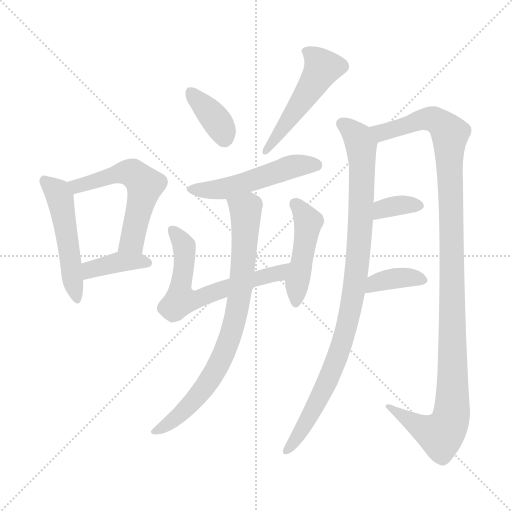
t = 0.00 s
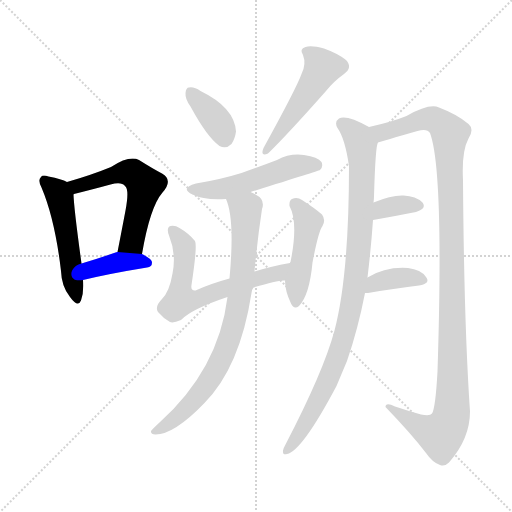
t = 1.88 s
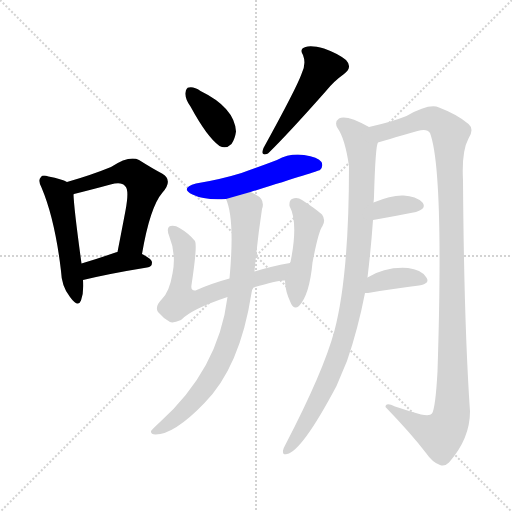
t = 3.76 s
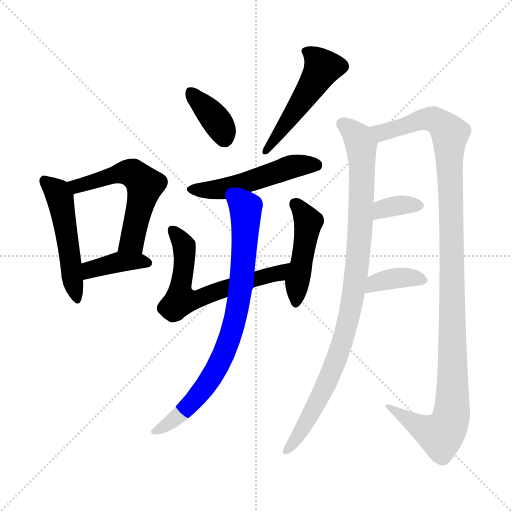
t = 5.64 s
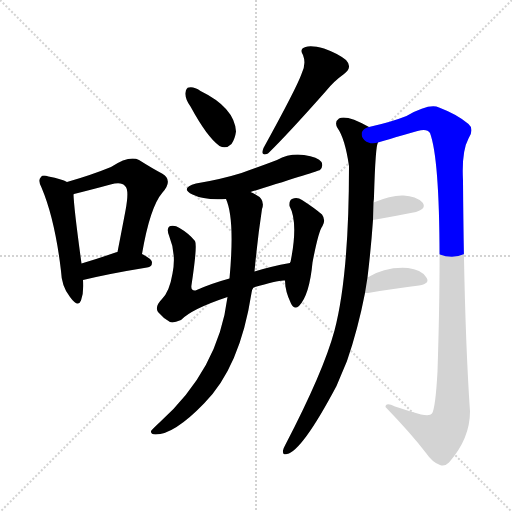
t = 7.51 s
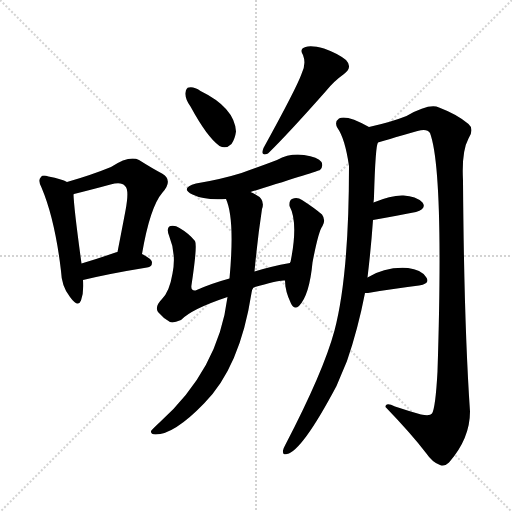
t = 9.39 s

The animated SVG that drew these frames (rendered in a browser with its animation timeline set to each time). Animation: 13 CSS @keyframes rules; one cycle of 9.39 s.

<svg version="1.1" viewBox="0 0 1024 1024" xmlns="http://www.w3.org/2000/svg">
  <g stroke="lightgray" stroke-dasharray="1,1" stroke-width="1" transform="scale(4, 4)">
    <line x1="0" y1="0" x2="256" y2="256"></line>
    <line x1="256" y1="0" x2="0" y2="256"></line>
    <line x1="128" y1="0" x2="128" y2="256"></line>
    <line x1="0" y1="128" x2="256" y2="128"></line>
  </g>
<g transform="scale(1, -1) translate(0, -900)">
   <style type="text/css">
    @keyframes keyframes0 {
      from {
       stroke: blue;
       stroke-dashoffset: 504;
       stroke-width: 128;
       }
       62% {
       animation-timing-function: step-end;
       stroke: blue;
       stroke-dashoffset: 0;
       stroke-width: 128;
       }
       to {
       stroke: black;
       stroke-width: 1024;
       }
       }
       #make-me-a-hanzi-animation-0 {
         animation: keyframes0 0.660156s both;
         animation-delay: 0.000000s;
         animation-timing-function: linear;
       }
    @keyframes keyframes1 {
      from {
       stroke: blue;
       stroke-dashoffset: 559;
       stroke-width: 128;
       }
       65% {
       animation-timing-function: step-end;
       stroke: blue;
       stroke-dashoffset: 0;
       stroke-width: 128;
       }
       to {
       stroke: black;
       stroke-width: 1024;
       }
       }
       #make-me-a-hanzi-animation-1 {
         animation: keyframes1 0.704915s both;
         animation-delay: 0.660156s;
         animation-timing-function: linear;
       }
    @keyframes keyframes2 {
      from {
       stroke: blue;
       stroke-dashoffset: 389;
       stroke-width: 128;
       }
       56% {
       animation-timing-function: step-end;
       stroke: blue;
       stroke-dashoffset: 0;
       stroke-width: 128;
       }
       to {
       stroke: black;
       stroke-width: 1024;
       }
       }
       #make-me-a-hanzi-animation-2 {
         animation: keyframes2 0.566569s both;
         animation-delay: 1.365072s;
         animation-timing-function: linear;
       }
    @keyframes keyframes3 {
      from {
       stroke: blue;
       stroke-dashoffset: 369;
       stroke-width: 128;
       }
       55% {
       animation-timing-function: step-end;
       stroke: blue;
       stroke-dashoffset: 0;
       stroke-width: 128;
       }
       to {
       stroke: black;
       stroke-width: 1024;
       }
       }
       #make-me-a-hanzi-animation-3 {
         animation: keyframes3 0.550293s both;
         animation-delay: 1.931641s;
         animation-timing-function: linear;
       }
    @keyframes keyframes4 {
      from {
       stroke: blue;
       stroke-dashoffset: 501;
       stroke-width: 128;
       }
       62% {
       animation-timing-function: step-end;
       stroke: blue;
       stroke-dashoffset: 0;
       stroke-width: 128;
       }
       to {
       stroke: black;
       stroke-width: 1024;
       }
       }
       #make-me-a-hanzi-animation-4 {
         animation: keyframes4 0.657715s both;
         animation-delay: 2.481934s;
         animation-timing-function: linear;
       }
    @keyframes keyframes5 {
      from {
       stroke: blue;
       stroke-dashoffset: 514;
       stroke-width: 128;
       }
       63% {
       animation-timing-function: step-end;
       stroke: blue;
       stroke-dashoffset: 0;
       stroke-width: 128;
       }
       to {
       stroke: black;
       stroke-width: 1024;
       }
       }
       #make-me-a-hanzi-animation-5 {
         animation: keyframes5 0.668294s both;
         animation-delay: 3.139648s;
         animation-timing-function: linear;
       }
    @keyframes keyframes6 {
      from {
       stroke: blue;
       stroke-dashoffset: 626;
       stroke-width: 128;
       }
       67% {
       animation-timing-function: step-end;
       stroke: blue;
       stroke-dashoffset: 0;
       stroke-width: 128;
       }
       to {
       stroke: black;
       stroke-width: 1024;
       }
       }
       #make-me-a-hanzi-animation-6 {
         animation: keyframes6 0.759440s both;
         animation-delay: 3.807943s;
         animation-timing-function: linear;
       }
    @keyframes keyframes7 {
      from {
       stroke: blue;
       stroke-dashoffset: 464;
       stroke-width: 128;
       }
       60% {
       animation-timing-function: step-end;
       stroke: blue;
       stroke-dashoffset: 0;
       stroke-width: 128;
       }
       to {
       stroke: black;
       stroke-width: 1024;
       }
       }
       #make-me-a-hanzi-animation-7 {
         animation: keyframes7 0.627604s both;
         animation-delay: 4.567383s;
         animation-timing-function: linear;
       }
    @keyframes keyframes8 {
      from {
       stroke: blue;
       stroke-dashoffset: 799;
       stroke-width: 128;
       }
       72% {
       animation-timing-function: step-end;
       stroke: blue;
       stroke-dashoffset: 0;
       stroke-width: 128;
       }
       to {
       stroke: black;
       stroke-width: 1024;
       }
       }
       #make-me-a-hanzi-animation-8 {
         animation: keyframes8 0.900228s both;
         animation-delay: 5.194987s;
         animation-timing-function: linear;
       }
    @keyframes keyframes9 {
      from {
       stroke: blue;
       stroke-dashoffset: 954;
       stroke-width: 128;
       }
       76% {
       animation-timing-function: step-end;
       stroke: blue;
       stroke-dashoffset: 0;
       stroke-width: 128;
       }
       to {
       stroke: black;
       stroke-width: 1024;
       }
       }
       #make-me-a-hanzi-animation-9 {
         animation: keyframes9 1.026367s both;
         animation-delay: 6.095215s;
         animation-timing-function: linear;
       }
    @keyframes keyframes10 {
      from {
       stroke: blue;
       stroke-dashoffset: 1148;
       stroke-width: 128;
       }
       79% {
       animation-timing-function: step-end;
       stroke: blue;
       stroke-dashoffset: 0;
       stroke-width: 128;
       }
       to {
       stroke: black;
       stroke-width: 1024;
       }
       }
       #make-me-a-hanzi-animation-10 {
         animation: keyframes10 1.184245s both;
         animation-delay: 7.121582s;
         animation-timing-function: linear;
       }
    @keyframes keyframes11 {
      from {
       stroke: blue;
       stroke-dashoffset: 345;
       stroke-width: 128;
       }
       53% {
       animation-timing-function: step-end;
       stroke: blue;
       stroke-dashoffset: 0;
       stroke-width: 128;
       }
       to {
       stroke: black;
       stroke-width: 1024;
       }
       }
       #make-me-a-hanzi-animation-11 {
         animation: keyframes11 0.530762s both;
         animation-delay: 8.305827s;
         animation-timing-function: linear;
       }
    @keyframes keyframes12 {
      from {
       stroke: blue;
       stroke-dashoffset: 373;
       stroke-width: 128;
       }
       55% {
       animation-timing-function: step-end;
       stroke: blue;
       stroke-dashoffset: 0;
       stroke-width: 128;
       }
       to {
       stroke: black;
       stroke-width: 1024;
       }
       }
       #make-me-a-hanzi-animation-12 {
         animation: keyframes12 0.553548s both;
         animation-delay: 8.836589s;
         animation-timing-function: linear;
       }
</style>
<path d="M 134.0 536.0 Q 124.0 542.0 97.0 547.0 Q 85.0 551.0 82.0 546.0 Q 75.0 540.0 83.0 525.0 Q 110.0 461.0 122.0 358.0 Q 123.0 327.0 140.0 306.0 Q 156.0 284.0 162.0 299.0 Q 168.0 315.0 166.0 340.0 L 163.0 373.0 Q 148.0 482.0 147.0 511.0 C 146.0 530.0 146.0 530.0 134.0 536.0 Z" fill="lightgray"></path> 
<path d="M 284.0 392.0 Q 300.0 486.0 325.0 515.0 Q 347.0 540.0 324.0 553.0 Q 305.0 563.0 278.0 580.0 Q 259.0 590.0 222.0 566.0 Q 183.0 550.0 134.0 536.0 C 105.0 528.0 119.0 502.0 147.0 511.0 Q 146.0 512.0 148.0 512.0 Q 188.0 522.0 221.0 531.0 Q 243.0 537.0 250.0 528.0 Q 259.0 521.0 251.0 479.0 Q 244.0 442.0 235.0 396.0 C 229.0 367.0 279.0 362.0 284.0 392.0 Z" fill="lightgray"></path> 
<path d="M 166.0 340.0 Q 220.0 353.0 294.0 365.0 Q 304.0 366.0 304.0 375.0 Q 304.0 382.0 284.0 392.0 L 235.0 396.0 Q 232.0 396.0 231.0 395.0 Q 194.0 382.0 163.0 373.0 C 134.0 365.0 137.0 333.0 166.0 340.0 Z" fill="lightgray"></path> 
<path d="M 381.0 687.0 Q 414.0 626.0 439.0 608.0 Q 452.0 601.0 463.0 612.0 Q 470.0 622.0 472.0 637.0 Q 469.0 685.0 401.0 718.0 Q 388.0 727.0 378.0 725.0 Q 372.0 725.0 371.0 714.0 Q 370.0 702.0 381.0 687.0 Z" fill="lightgray"></path> 
<path d="M 603.0 752.0 Q 593.0 724.0 527.0 604.0 Q 520.0 586.0 536.0 593.0 Q 576.0 632.0 652.0 718.0 Q 667.0 737.0 688.0 752.0 Q 706.0 765.0 692.0 780.0 Q 676.0 793.0 648.0 803.0 Q 623.0 810.0 611.0 806.0 Q 598.0 802.0 606.0 790.0 Q 613.0 772.0 603.0 752.0 Z" fill="lightgray"></path> 
<path d="M 501.0 516.0 Q 636.0 558.0 640.0 560.0 Q 647.0 567.0 643.0 576.0 Q 636.0 586.0 608.0 590.0 Q 580.0 594.0 554.0 580.0 Q 520.0 567.0 483.0 554.0 Q 441.0 541.0 392.0 533.0 Q 359.0 524.0 385.0 511.0 Q 409.0 499.0 452.0 502.0 L 501.0 516.0 Z" fill="lightgray"></path> 
<path d="M 507.0 325.0 Q 559.0 341.0 570.0 339.0 C 600.0 341.0 609.0 380.0 580.0 374.0 Q 541.0 367.0 509.0 357.0 L 459.0 343.0 Q 422.0 333.0 391.0 319.0 Q 381.0 318.0 383.0 330.0 Q 395.0 409.0 390.0 418.0 Q 378.0 433.0 359.0 444.0 Q 350.0 450.0 341.0 448.0 Q 332.0 445.0 338.0 429.0 Q 353.0 392.0 345.0 353.0 Q 339.0 317.0 324.0 302.0 Q 309.0 287.0 316.0 276.0 Q 326.0 264.0 340.0 256.0 Q 346.0 253.0 362.0 260.0 Q 383.0 282.0 455.0 306.0 L 507.0 325.0 Z" fill="lightgray"></path> 
<path d="M 570.0 339.0 Q 570.0 318.0 582.0 293.0 Q 588.0 280.0 598.0 288.0 Q 619.0 310.0 625.0 375.0 Q 637.0 438.0 645.0 448.0 Q 652.0 460.0 644.0 471.0 Q 629.0 484.0 604.0 500.0 Q 594.0 507.0 584.0 502.0 Q 578.0 499.0 579.0 488.0 Q 597.0 455.0 581.0 376.0 Q 580.0 376.0 580.0 374.0 L 570.0 339.0 Z" fill="lightgray"></path> 
<path d="M 455.0 306.0 Q 437.0 161.0 319.0 55.0 Q 306.0 43.0 302.0 38.0 Q 301.0 31.0 311.0 31.0 Q 348.0 31.0 408.0 93.0 Q 480.0 165.0 503.0 314.0 Q 503.0 320.0 507.0 325.0 C 509.0 330.0 506.0 327.0 509.0 357.0 Q 515.0 423.0 524.0 482.0 Q 531.0 501.0 511.0 511.0 Q 507.0 514.0 501.0 516.0 C 475.0 530.0 443.0 530.0 452.0 502.0 Q 470.0 462.0 459.0 343.0 L 455.0 306.0 Z" fill="lightgray"></path> 
<path d="M 735.0 345.0 Q 742.0 403.0 746.0 460.0 L 747.0 495.0 Q 748.0 502.0 748.0 508.0 Q 751.0 610.0 756.0 615.0 C 760.0 635.0 760.0 635.0 738.0 646.0 Q 693.0 671.0 678.0 663.0 Q 668.0 656.0 675.0 644.0 Q 690.0 623.0 698.0 568.0 Q 698.0 349.0 669.0 239.0 Q 647.0 157.0 571.0 11.0 Q 567.0 4.0 566.0 -1.0 Q 565.0 -11.0 574.0 -8.0 Q 604.0 -2.0 673.0 128.0 Q 683.0 152.0 694.0 178.0 Q 716.0 242.0 730.0 314.0 L 735.0 345.0 Z" fill="lightgray"></path> 
<path d="M 756.0 615.0 Q 765.0 618.0 835.0 638.0 Q 854.0 644.0 860.0 634.0 Q 888.0 559.0 875.0 157.0 Q 871.0 84.0 864.0 73.0 Q 860.0 67.0 842.0 71.0 Q 817.0 78.0 790.0 87.0 Q 771.0 96.0 771.0 86.0 Q 823.0 32.0 852.0 -6.0 Q 865.0 -25.0 880.0 -30.0 Q 889.0 -34.0 898.0 -25.0 Q 940.0 23.0 940.0 77.0 Q 928.0 252.0 926.0 539.0 Q 923.0 597.0 937.0 623.0 Q 949.0 642.0 937.0 652.0 Q 915.0 671.0 878.0 685.0 Q 859.0 694.0 813.0 668.0 Q 783.0 656.0 738.0 646.0 C 709.0 639.0 727.0 606.0 756.0 615.0 Z" fill="lightgray"></path> 
<path d="M 746.0 460.0 Q 797.0 469.0 832.0 476.0 Q 854.0 483.0 845.0 495.0 Q 832.0 508.0 807.0 509.0 Q 783.0 510.0 747.0 495.0 C 719.0 484.0 716.0 455.0 746.0 460.0 Z" fill="lightgray"></path> 
<path d="M 730.0 314.0 Q 731.0 314.0 736.0 314.0 Q 794.0 324.0 838.0 329.0 Q 862.0 333.0 852.0 346.0 Q 842.0 361.0 816.0 364.0 Q 771.0 367.0 735.0 345.0 C 709.0 330.0 700.0 314.0 730.0 314.0 Z" fill="lightgray"></path> 
      <clipPath id="make-me-a-hanzi-clip-0">
      <path d="M 134.0 536.0 Q 124.0 542.0 97.0 547.0 Q 85.0 551.0 82.0 546.0 Q 75.0 540.0 83.0 525.0 Q 110.0 461.0 122.0 358.0 Q 123.0 327.0 140.0 306.0 Q 156.0 284.0 162.0 299.0 Q 168.0 315.0 166.0 340.0 L 163.0 373.0 Q 148.0 482.0 147.0 511.0 C 146.0 530.0 146.0 530.0 134.0 536.0 Z" fill="lightgray"></path>
      </clipPath>
      <path clip-path="url(#make-me-a-hanzi-clip-0)" d="M 90.0 538.0 L 115.0 515.0 L 122.0 497.0 L 152.0 305.0 " fill="none" id="make-me-a-hanzi-animation-0" stroke-dasharray="376 752" stroke-linecap="round"></path>

      <clipPath id="make-me-a-hanzi-clip-1">
      <path d="M 284.0 392.0 Q 300.0 486.0 325.0 515.0 Q 347.0 540.0 324.0 553.0 Q 305.0 563.0 278.0 580.0 Q 259.0 590.0 222.0 566.0 Q 183.0 550.0 134.0 536.0 C 105.0 528.0 119.0 502.0 147.0 511.0 Q 146.0 512.0 148.0 512.0 Q 188.0 522.0 221.0 531.0 Q 243.0 537.0 250.0 528.0 Q 259.0 521.0 251.0 479.0 Q 244.0 442.0 235.0 396.0 C 229.0 367.0 279.0 362.0 284.0 392.0 Z" fill="lightgray"></path>
      </clipPath>
      <path clip-path="url(#make-me-a-hanzi-clip-1)" d="M 144.0 533.0 L 154.0 527.0 L 240.0 555.0 L 269.0 551.0 L 290.0 530.0 L 264.0 418.0 L 242.0 403.0 " fill="none" id="make-me-a-hanzi-animation-1" stroke-dasharray="431 862" stroke-linecap="round"></path>

      <clipPath id="make-me-a-hanzi-clip-2">
      <path d="M 166.0 340.0 Q 220.0 353.0 294.0 365.0 Q 304.0 366.0 304.0 375.0 Q 304.0 382.0 284.0 392.0 L 235.0 396.0 Q 232.0 396.0 231.0 395.0 Q 194.0 382.0 163.0 373.0 C 134.0 365.0 137.0 333.0 166.0 340.0 Z" fill="lightgray"></path>
      </clipPath>
      <path clip-path="url(#make-me-a-hanzi-clip-2)" d="M 171.0 346.0 L 187.0 363.0 L 230.0 375.0 L 295.0 374.0 " fill="none" id="make-me-a-hanzi-animation-2" stroke-dasharray="261 522" stroke-linecap="round"></path>

      <clipPath id="make-me-a-hanzi-clip-3">
      <path d="M 381.0 687.0 Q 414.0 626.0 439.0 608.0 Q 452.0 601.0 463.0 612.0 Q 470.0 622.0 472.0 637.0 Q 469.0 685.0 401.0 718.0 Q 388.0 727.0 378.0 725.0 Q 372.0 725.0 371.0 714.0 Q 370.0 702.0 381.0 687.0 Z" fill="lightgray"></path>
      </clipPath>
      <path clip-path="url(#make-me-a-hanzi-clip-3)" d="M 383.0 714.0 L 431.0 662.0 L 449.0 624.0 " fill="none" id="make-me-a-hanzi-animation-3" stroke-dasharray="241 482" stroke-linecap="round"></path>

      <clipPath id="make-me-a-hanzi-clip-4">
      <path d="M 603.0 752.0 Q 593.0 724.0 527.0 604.0 Q 520.0 586.0 536.0 593.0 Q 576.0 632.0 652.0 718.0 Q 667.0 737.0 688.0 752.0 Q 706.0 765.0 692.0 780.0 Q 676.0 793.0 648.0 803.0 Q 623.0 810.0 611.0 806.0 Q 598.0 802.0 606.0 790.0 Q 613.0 772.0 603.0 752.0 Z" fill="lightgray"></path>
      </clipPath>
      <path clip-path="url(#make-me-a-hanzi-clip-4)" d="M 612.0 797.0 L 645.0 765.0 L 574.0 654.0 L 537.0 612.0 L 535.0 601.0 " fill="none" id="make-me-a-hanzi-animation-4" stroke-dasharray="373 746" stroke-linecap="round"></path>

      <clipPath id="make-me-a-hanzi-clip-5">
      <path d="M 501.0 516.0 Q 636.0 558.0 640.0 560.0 Q 647.0 567.0 643.0 576.0 Q 636.0 586.0 608.0 590.0 Q 580.0 594.0 554.0 580.0 Q 520.0 567.0 483.0 554.0 Q 441.0 541.0 392.0 533.0 Q 359.0 524.0 385.0 511.0 Q 409.0 499.0 452.0 502.0 L 501.0 516.0 Z" fill="lightgray"></path>
      </clipPath>
      <path clip-path="url(#make-me-a-hanzi-clip-5)" d="M 386.0 523.0 L 443.0 521.0 L 508.0 538.0 L 580.0 566.0 L 613.0 571.0 L 636.0 567.0 " fill="none" id="make-me-a-hanzi-animation-5" stroke-dasharray="386 772" stroke-linecap="round"></path>

      <clipPath id="make-me-a-hanzi-clip-6">
      <path d="M 507.0 325.0 Q 559.0 341.0 570.0 339.0 C 600.0 341.0 609.0 380.0 580.0 374.0 Q 541.0 367.0 509.0 357.0 L 459.0 343.0 Q 422.0 333.0 391.0 319.0 Q 381.0 318.0 383.0 330.0 Q 395.0 409.0 390.0 418.0 Q 378.0 433.0 359.0 444.0 Q 350.0 450.0 341.0 448.0 Q 332.0 445.0 338.0 429.0 Q 353.0 392.0 345.0 353.0 Q 339.0 317.0 324.0 302.0 Q 309.0 287.0 316.0 276.0 Q 326.0 264.0 340.0 256.0 Q 346.0 253.0 362.0 260.0 Q 383.0 282.0 455.0 306.0 L 507.0 325.0 Z" fill="lightgray"></path>
      </clipPath>
      <path clip-path="url(#make-me-a-hanzi-clip-6)" d="M 346.0 439.0 L 364.0 417.0 L 369.0 399.0 L 363.0 302.0 L 388.0 299.0 L 557.0 354.0 L 573.0 370.0 " fill="none" id="make-me-a-hanzi-animation-6" stroke-dasharray="498 996" stroke-linecap="round"></path>

      <clipPath id="make-me-a-hanzi-clip-7">
      <path d="M 570.0 339.0 Q 570.0 318.0 582.0 293.0 Q 588.0 280.0 598.0 288.0 Q 619.0 310.0 625.0 375.0 Q 637.0 438.0 645.0 448.0 Q 652.0 460.0 644.0 471.0 Q 629.0 484.0 604.0 500.0 Q 594.0 507.0 584.0 502.0 Q 578.0 499.0 579.0 488.0 Q 597.0 455.0 581.0 376.0 Q 580.0 376.0 580.0 374.0 L 570.0 339.0 Z" fill="lightgray"></path>
      </clipPath>
      <path clip-path="url(#make-me-a-hanzi-clip-7)" d="M 591.0 492.0 L 617.0 456.0 L 591.0 294.0 " fill="none" id="make-me-a-hanzi-animation-7" stroke-dasharray="336 672" stroke-linecap="round"></path>

      <clipPath id="make-me-a-hanzi-clip-8">
      <path d="M 455.0 306.0 Q 437.0 161.0 319.0 55.0 Q 306.0 43.0 302.0 38.0 Q 301.0 31.0 311.0 31.0 Q 348.0 31.0 408.0 93.0 Q 480.0 165.0 503.0 314.0 Q 503.0 320.0 507.0 325.0 C 509.0 330.0 506.0 327.0 509.0 357.0 Q 515.0 423.0 524.0 482.0 Q 531.0 501.0 511.0 511.0 Q 507.0 514.0 501.0 516.0 C 475.0 530.0 443.0 530.0 452.0 502.0 Q 470.0 462.0 459.0 343.0 L 455.0 306.0 Z" fill="lightgray"></path>
      </clipPath>
      <path clip-path="url(#make-me-a-hanzi-clip-8)" d="M 459.0 500.0 L 492.0 479.0 L 483.0 332.0 L 461.0 227.0 L 433.0 162.0 L 406.0 120.0 L 341.0 55.0 L 309.0 38.0 " fill="none" id="make-me-a-hanzi-animation-8" stroke-dasharray="671 1342" stroke-linecap="round"></path>

      <clipPath id="make-me-a-hanzi-clip-9">
      <path d="M 735.0 345.0 Q 742.0 403.0 746.0 460.0 L 747.0 495.0 Q 748.0 502.0 748.0 508.0 Q 751.0 610.0 756.0 615.0 C 760.0 635.0 760.0 635.0 738.0 646.0 Q 693.0 671.0 678.0 663.0 Q 668.0 656.0 675.0 644.0 Q 690.0 623.0 698.0 568.0 Q 698.0 349.0 669.0 239.0 Q 647.0 157.0 571.0 11.0 Q 567.0 4.0 566.0 -1.0 Q 565.0 -11.0 574.0 -8.0 Q 604.0 -2.0 673.0 128.0 Q 683.0 152.0 694.0 178.0 Q 716.0 242.0 730.0 314.0 L 735.0 345.0 Z" fill="lightgray"></path>
      </clipPath>
      <path clip-path="url(#make-me-a-hanzi-clip-9)" d="M 685.0 652.0 L 715.0 627.0 L 724.0 587.0 L 721.0 455.0 L 707.0 310.0 L 677.0 192.0 L 650.0 125.0 L 595.0 26.0 L 574.0 0.0 " fill="none" id="make-me-a-hanzi-animation-9" stroke-dasharray="826 1652" stroke-linecap="round"></path>

      <clipPath id="make-me-a-hanzi-clip-10">
      <path d="M 756.0 615.0 Q 765.0 618.0 835.0 638.0 Q 854.0 644.0 860.0 634.0 Q 888.0 559.0 875.0 157.0 Q 871.0 84.0 864.0 73.0 Q 860.0 67.0 842.0 71.0 Q 817.0 78.0 790.0 87.0 Q 771.0 96.0 771.0 86.0 Q 823.0 32.0 852.0 -6.0 Q 865.0 -25.0 880.0 -30.0 Q 889.0 -34.0 898.0 -25.0 Q 940.0 23.0 940.0 77.0 Q 928.0 252.0 926.0 539.0 Q 923.0 597.0 937.0 623.0 Q 949.0 642.0 937.0 652.0 Q 915.0 671.0 878.0 685.0 Q 859.0 694.0 813.0 668.0 Q 783.0 656.0 738.0 646.0 C 709.0 639.0 727.0 606.0 756.0 615.0 Z" fill="lightgray"></path>
      </clipPath>
      <path clip-path="url(#make-me-a-hanzi-clip-10)" d="M 748.0 645.0 L 764.0 635.0 L 858.0 663.0 L 886.0 650.0 L 900.0 633.0 L 905.0 345.0 L 901.0 61.0 L 891.0 40.0 L 879.0 31.0 L 840.0 46.0 L 780.0 82.0 " fill="none" id="make-me-a-hanzi-animation-10" stroke-dasharray="1020 2040" stroke-linecap="round"></path>

      <clipPath id="make-me-a-hanzi-clip-11">
      <path d="M 746.0 460.0 Q 797.0 469.0 832.0 476.0 Q 854.0 483.0 845.0 495.0 Q 832.0 508.0 807.0 509.0 Q 783.0 510.0 747.0 495.0 C 719.0 484.0 716.0 455.0 746.0 460.0 Z" fill="lightgray"></path>
      </clipPath>
      <path clip-path="url(#make-me-a-hanzi-clip-11)" d="M 754.0 466.0 L 760.0 477.0 L 777.0 486.0 L 834.0 488.0 " fill="none" id="make-me-a-hanzi-animation-11" stroke-dasharray="217 434" stroke-linecap="round"></path>

      <clipPath id="make-me-a-hanzi-clip-12">
      <path d="M 730.0 314.0 Q 731.0 314.0 736.0 314.0 Q 794.0 324.0 838.0 329.0 Q 862.0 333.0 852.0 346.0 Q 842.0 361.0 816.0 364.0 Q 771.0 367.0 735.0 345.0 C 709.0 330.0 700.0 314.0 730.0 314.0 Z" fill="lightgray"></path>
      </clipPath>
      <path clip-path="url(#make-me-a-hanzi-clip-12)" d="M 733.0 321.0 L 749.0 334.0 L 784.0 343.0 L 820.0 346.0 L 843.0 339.0 " fill="none" id="make-me-a-hanzi-animation-12" stroke-dasharray="245 490" stroke-linecap="round"></path>

</g>
</svg>
